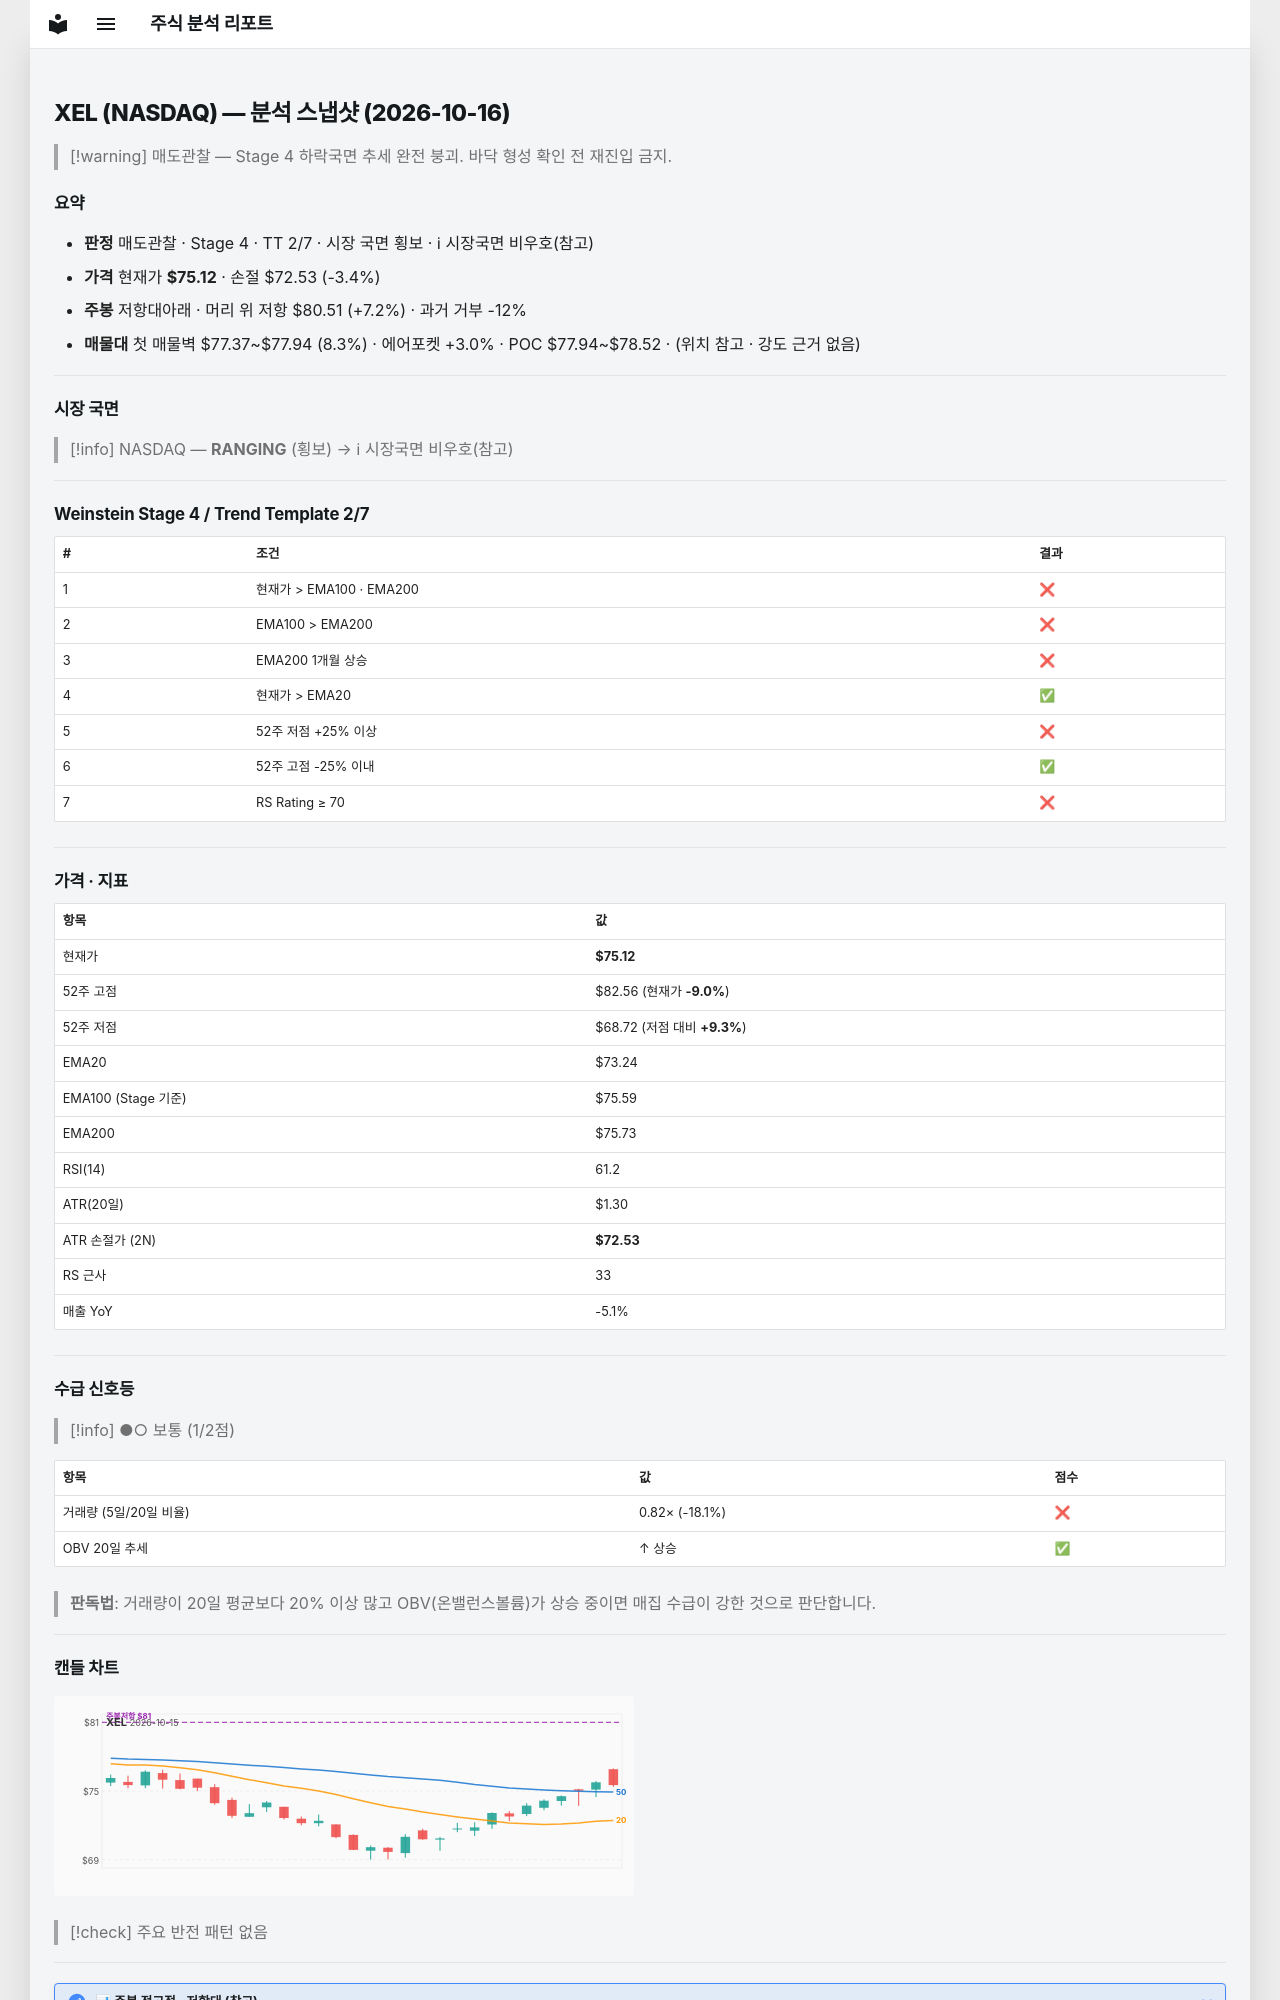

repository: soloandco/stock-reports · page: snapshots/XEL-2026-10-16/index.html · generator: mkdocs

---
type: analysis-snapshot
title: XEL 분석 스냅샷
ticker: XEL
market: NASDAQ
created: 2026-10-16
updated: 2026-10-16
bar-date: 2026-10-15
verdict: 매도관찰
real-rr: 2.08
sma50-gap-pct: 2.6
weekly-position: 저항대아래
weekly-overhead-price: 80.51
weekly-overhead-pct: 7.2
stage: 4
trend-template-score: 2
tt-max: 7
ma-set: ema-20-100-200
price: 75.12000274658203
stop-price: 72.52925469793006
market-regime: RANGING
supply-demand-score: 1/2
supply-demand-label: 보통
status: tracking
tags:
  - stock-agent
  - watchlist
  - XEL
  - analysis
related:
  - "[[analysis-template]]"
---

# XEL (NASDAQ) — 분석 스냅샷 (2026-10-16)

> [!warning] 매도관찰 — Stage 4 하락국면
> 추세 완전 붕괴. 바닥 형성 확인 전 재진입 금지.

## 요약

- **판정** 매도관찰 · Stage 4 · TT 2/7 · 시장 국면 횡보 · ℹ 시장국면 비우호(참고)
- **가격** 현재가 **$75.12** · 손절 $72.53 (-3.4%)
- **주봉** 저항대아래 · 머리 위 저항 $80.51 (+7.2%) · 과거 거부 -12%
- **매물대** 첫 매물벽 $77.37~$77.94 (8.3%) · 에어포켓 +3.0% · POC $77.94~$78.52 · (위치 참고 · 강도 근거 없음)

---

## 시장 국면

> [!info] NASDAQ — **RANGING** (횡보) → ℹ 시장국면 비우호(참고)

---

## Weinstein Stage 4 / Trend Template 2/7

| # | 조건 | 결과 |
|---|------|------|
| 1 | 현재가 > EMA100 · EMA200 | ❌ |
| 2 | EMA100 > EMA200 | ❌ |
| 3 | EMA200 1개월 상승 | ❌ |
| 4 | 현재가 > EMA20 | ✅ |
| 5 | 52주 저점 +25% 이상 | ❌ |
| 6 | 52주 고점 -25% 이내 | ✅ |
| 7 | RS Rating ≥ 70 | ❌ |

---

## 가격 · 지표

| 항목 | 값 |
|------|---|
| 현재가 | **$75.12** |
| 52주 고점 | $82.56 (현재가 **-9.0%**) |
| 52주 저점 | $68.72 (저점 대비 **+9.3%**) |
| EMA20 | $73.24 |
| EMA100 (Stage 기준) | $75.59 |
| EMA200 | $75.73 |
| RSI(14) | 61.2 |
| ATR(20일) | $1.30 |
| ATR 손절가 (2N) | **$72.53** |
| RS 근사 | 33 |
| 매출 YoY | -5.1% |

---
## 수급 신호등

> [!info] ●○ 보통 (1/2점)

| 항목 | 값 | 점수 |
|------|------|------|
| 거래량 (5일/20일 비율) | 0.82× (-18.1%) | ❌ |
| OBV 20일 추세 | ↑ 상승 | ✅ |

> **판독법**: 거래량이 20일 평균보다 20% 이상 많고 OBV(온밸런스볼륨)가 상승 중이면 매집 수급이 강한 것으로 판단합니다.

---
